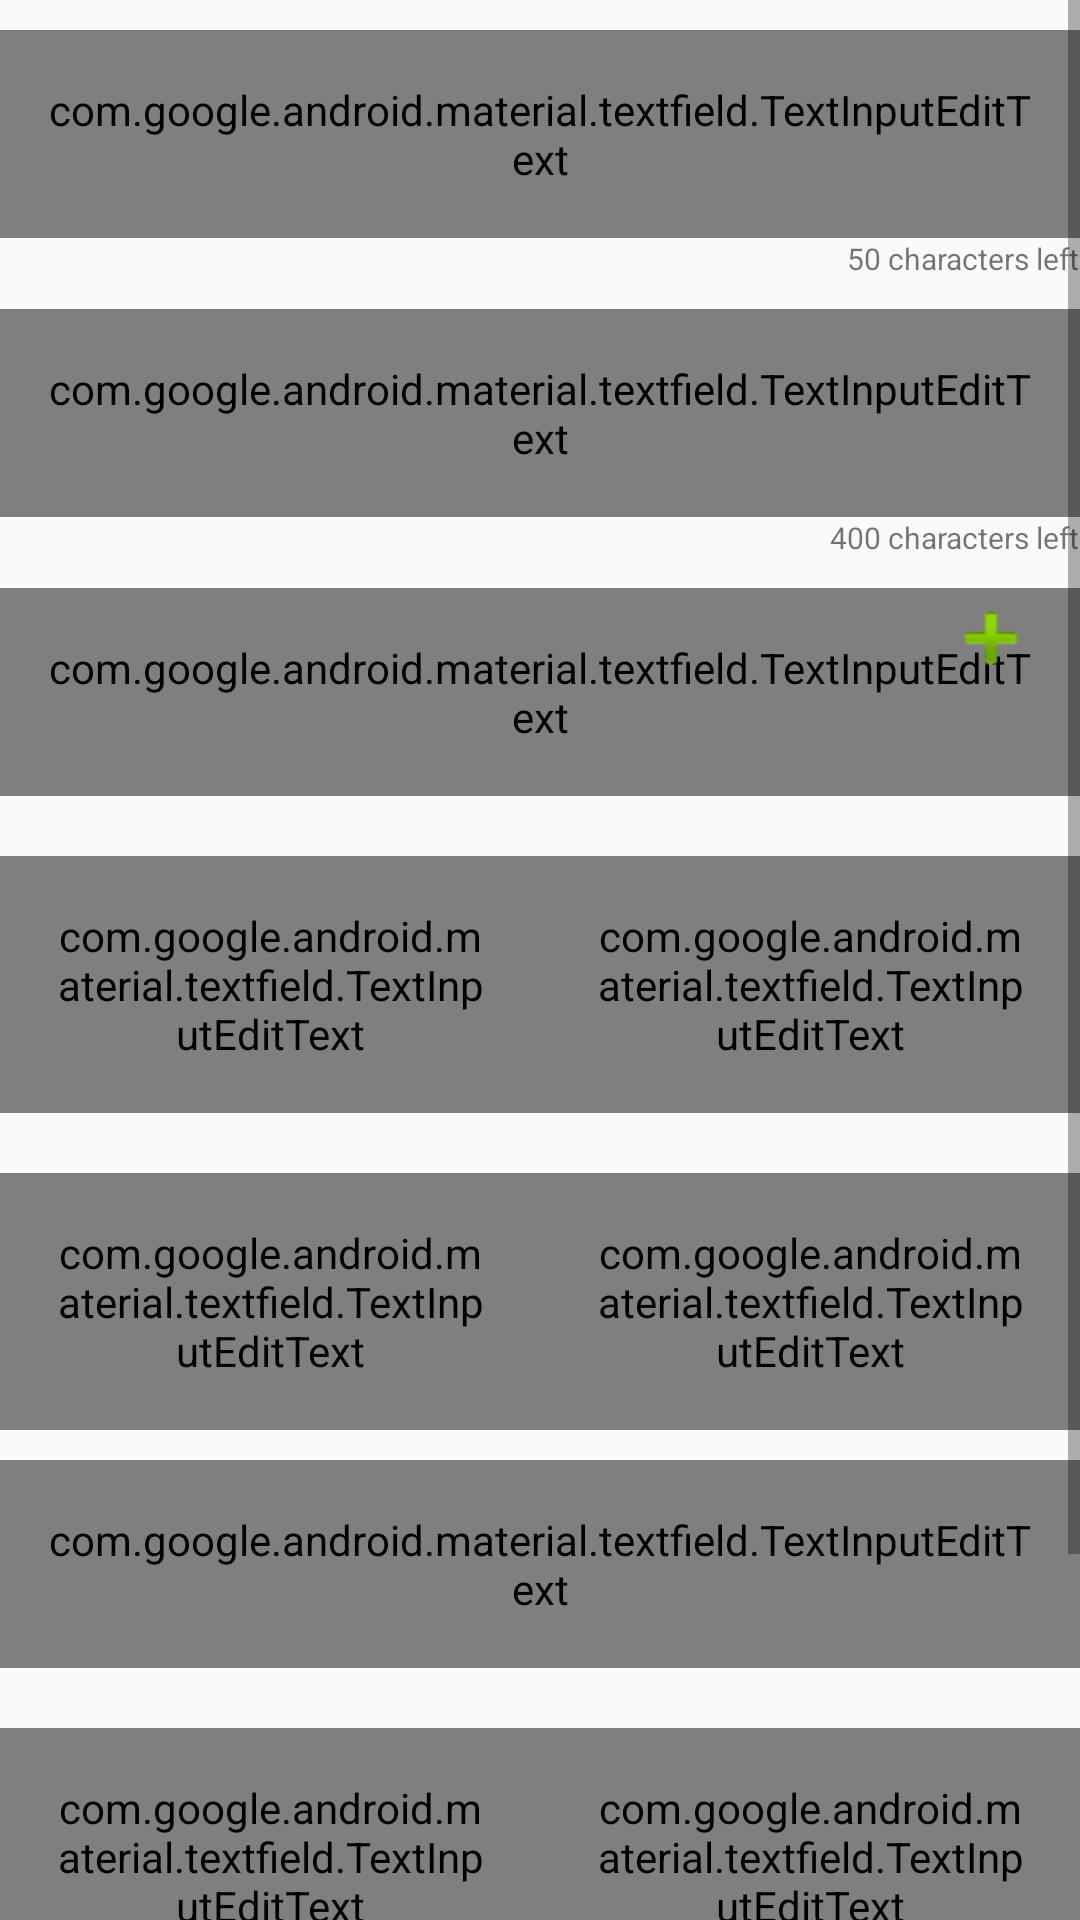

Produce the Android XML layout that renders to this screen, including the resource entries it uses.
<!-- AndroidManifest.xml: application theme AppTheme -->
<!-- res/layout/activity_main.xml -->
<?xml version="1.0" encoding="utf-8"?>
<ScrollView xmlns:android="http://schemas.android.com/apk/res/android"
    xmlns:app="http://schemas.android.com/apk/res-auto"
    xmlns:tools="http://schemas.android.com/tools"
    android:layout_width="match_parent"
    android:layout_height="match_parent"
    android:orientation="vertical"
    tools:context=".views.MainActivity">

    <LinearLayout
        android:layout_width="match_parent"
        android:layout_height="match_parent"
        android:orientation="vertical">

        <android.support.design.widget.TextInputLayout
            android:layout_width="match_parent"
            android:layout_height="wrap_content"
            android:layout_marginTop="10dp">

            <android.support.design.widget.TextInputEditText
                android:id="@+id/etPostTitle"
                style="@style/TextInputStyle"
                android:hint="Post Title"
                android:maxLength="50" />

        </android.support.design.widget.TextInputLayout>

        <TextView
            android:id="@+id/tvCountDown"
            android:layout_width="wrap_content"
            android:layout_height="wrap_content"
            android:layout_gravity="right"
            android:text="50 characters left"
            android:textSize="10sp" />

        <android.support.design.widget.TextInputLayout
            android:layout_width="match_parent"
            android:layout_height="wrap_content"
            android:layout_marginTop="10dp"

            >

            <android.support.design.widget.TextInputEditText
                android:id="@+id/etPostDescription"
                style="@style/TextInputStyle"
                android:hint="Post Description"
                android:maxLength="400" />

        </android.support.design.widget.TextInputLayout>

        <TextView
            android:id="@+id/tvPostDescription"
            android:layout_width="wrap_content"
            android:layout_height="wrap_content"
            android:layout_gravity="right"
            android:text="400 characters left"
            android:textSize="10sp" />


        <LinearLayout
            android:layout_width="match_parent"
            android:layout_height="wrap_content"
            android:orientation="horizontal">

            <android.support.design.widget.TextInputLayout
                android:layout_width="match_parent"
                android:layout_height="wrap_content"
                android:layout_marginTop="10dp"

                >

                <android.support.design.widget.TextInputEditText
                    android:id="@+id/etSelectPostCategory"
                    style="@style/TextInputStyle"
                    android:hint="Select Post Category"
                    android:maxLength="400" />

            </android.support.design.widget.TextInputLayout>

            <ImageButton
                android:id="@+id/ivGridCategory"
                style="?android:buttonBarButtonStyle"
                android:layout_width="wrap_content"
                android:layout_height="wrap_content"
                android:layout_marginLeft="-60dp"
                android:paddingBottom="5dp"
                android:src="@android:drawable/ic_input_add" />
        </LinearLayout>

        <LinearLayout
            android:layout_width="match_parent"
            android:layout_height="wrap_content"
            android:layout_marginTop="10dp"
            android:orientation="horizontal"
            android:weightSum="2">

            <android.support.design.widget.TextInputLayout
                android:layout_width="0dp"
                android:layout_height="wrap_content"
                android:layout_marginTop="10dp"
                android:layout_weight="1"

                >

                <android.support.design.widget.TextInputEditText
                    android:id="@+id/etBudget"
                    style="@style/TextInputStyle"
                    android:hint="Budget"
                    android:inputType="number"
                    android:maxLength="400" />

            </android.support.design.widget.TextInputLayout>

            <android.support.design.widget.TextInputLayout
                android:layout_width="0dp"
                android:layout_height="wrap_content"
                android:layout_marginTop="10dp"
                android:layout_weight="1"

                >

                <android.support.design.widget.TextInputEditText
                    android:id="@+id/etINr"
                    style="@style/TextInputStyle"
                    android:hint="INR"
                    android:maxLength="400" />

            </android.support.design.widget.TextInputLayout>


        </LinearLayout>

        <LinearLayout
            android:layout_width="match_parent"
            android:layout_height="wrap_content"
            android:layout_marginTop="10dp"
            android:orientation="horizontal"
            android:weightSum="2">

            <android.support.design.widget.TextInputLayout
                android:layout_width="0dp"
                android:layout_height="wrap_content"
                android:layout_marginTop="10dp"
                android:layout_weight="1"

                >

                <android.support.design.widget.TextInputEditText
                    android:id="@+id/etRate"
                    style="@style/TextInputStyle"
                    android:hint="Rate"
                    android:inputType="number"
                    android:maxLength="400" />

            </android.support.design.widget.TextInputLayout>

            <android.support.design.widget.TextInputLayout
                android:layout_width="0dp"
                android:layout_height="wrap_content"
                android:layout_marginTop="10dp"
                android:layout_weight="1"

                >

                <android.support.design.widget.TextInputEditText
                    android:id="@+id/etPaymentMethod"
                    style="@style/TextInputStyle"
                    android:hint="Payment Method"
                    android:maxLength="400" />

            </android.support.design.widget.TextInputLayout>
        </LinearLayout>

        <android.support.design.widget.TextInputLayout
            android:layout_width="match_parent"
            android:layout_height="wrap_content"
            android:layout_marginTop="10dp">

            <android.support.design.widget.TextInputEditText
                android:id="@+id/etPostLocation"
                style="@style/TextInputStyle"
                android:hint="Post Location"
                android:maxLength="400" />

        </android.support.design.widget.TextInputLayout>

        <LinearLayout
            android:layout_width="match_parent"
            android:layout_height="wrap_content"
            android:layout_marginTop="10dp"
            android:orientation="horizontal"
            android:weightSum="2">

            <android.support.design.widget.TextInputLayout
                android:layout_width="0dp"
                android:layout_height="wrap_content"
                android:layout_marginTop="10dp"
                android:layout_weight="1"

                >

                <android.support.design.widget.TextInputEditText
                    android:id="@+id/etStartDate"
                    style="@style/TextInputStyle"
                    android:hint="Start Date"
                    android:inputType="number"
                    android:maxLength="400" />

            </android.support.design.widget.TextInputLayout>

            <android.support.design.widget.TextInputLayout
                android:layout_width="0dp"
                android:layout_height="wrap_content"
                android:layout_marginTop="10dp"
                android:layout_weight="1"

                >

                <android.support.design.widget.TextInputEditText
                    android:id="@+id/etJobTerms"
                    style="@style/TextInputStyle"
                    android:hint="Job Term"
                    android:maxLength="400" />

            </android.support.design.widget.TextInputLayout>
        </LinearLayout>

        <TextView
            android:layout_width="match_parent"
            android:layout_height="wrap_content"
            android:layout_marginLeft="10dp"
            android:layout_marginTop="10dp"
            android:text="Post Attachments" />

        <LinearLayout
            android:layout_width="match_parent"
            android:layout_height="80dp"
            android:layout_margin="10dp"
            android:background="@android:color/darker_gray"
            android:weightSum="4">

            <ImageButton
                android:id="@+id/ivPostAttachments"
                android:layout_width="0dp"
                android:layout_height="match_parent"
                android:layout_weight="1"
                android:background="@drawable/plus_file" />

            <android.support.v7.widget.RecyclerView
                android:id="@+id/rvThumbnails"
                android:layout_width="0dp"
                android:layout_height="match_parent"
                android:layout_weight="3"
                android:orientation="horizontal"
                app:layoutManager="android.support.v7.widget.LinearLayoutManager"></android.support.v7.widget.RecyclerView>


        </LinearLayout>
    </LinearLayout>
</ScrollView>
<!-- resources referenced by this layout -->
<resources>
  <style name="TextInputStyle" parent="Base.Widget.MaterialComponents.TextInputEditText">
          <item name="android:textSize">14sp</item>
          <item name="android:layout_width">match_parent</item>
          <item name="android:layout_height">wrap_content</item>
      </style>
  <style name="AppTheme" parent="Theme.AppCompat.Light.DarkActionBar">
          
          <item name="colorPrimary">@color/colorPrimary</item>
          <item name="colorPrimaryDark">@color/colorPrimaryDark</item>
          <item name="colorAccent">@color/colorPrimaryDark</item>
      </style>
  <color name="colorPrimary">#276c83</color>
  <color name="colorPrimaryDark">#276c83</color>
</resources>
